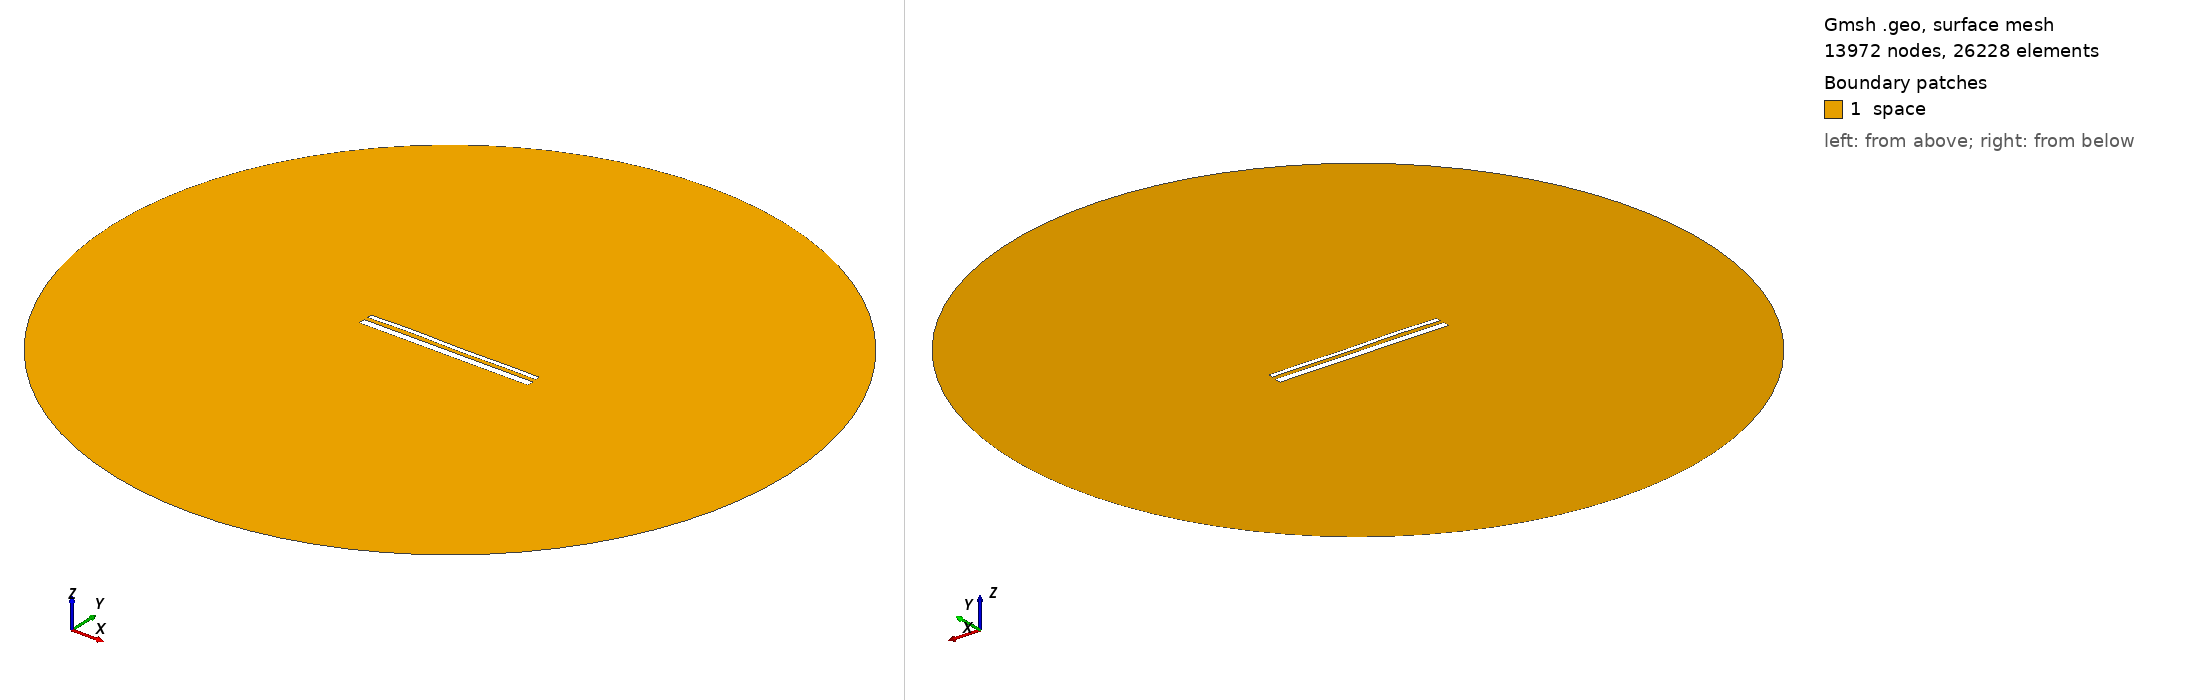

Gmsh geometry script, surface-meshed: 13972 nodes, 26228 surface elements. Boundary patches (legend numbers): 1 space. Left view from above one corner, right view from below the opposite corner. Legend entries are the model's physical surfaces. The drawing asked Gmsh for element sizes between 1% and 20% of the model's largest extent; the script's own settings can give other sizes.

=== 14225.geo (drawn) ===
//---------------------------------------
// Geometry kernel
//---------------------------------------

SetFactory("OpenCASCADE");



//---------------------------------------
// Parameters of the geometry
//---------------------------------------

// Overetch of the upper plate
overetch = 0.5;

// Distance between the plates
distance = 2.0;

// Discretization over the x axis (for the deformation)
nx = 50; 

// Length of the plate
L = 100 - overetch; 

// Number of modes
n = 4; 

// 1st mode coefficient
coeff(1) = 0.07499999999999998;
beta(1) = 0.596864 * 3.1415926535 / L;

// 2nd mode coefficient
coeff(2) = 0.07499999999999998;
beta(2) = 1.49418 * 3.1415926535 / L;

// 3rd mode coefficient
coeff(3) = 0.15;
beta(3) = 2.50025 * 3.1415926535 / L;

// 4th mode coefficient
coeff(4) = 0.15;
beta(4) = 3.49999 * 3.1415926535 / L;



//---------------------------------------
// Upper plate (deformed rectangle)
//---------------------------------------

// Coordiantes of the upper plate
xmin = -50;
xmax = 50 - overetch;

// Height of the upper plate
yheight = 4 - 2 * overetch;

// Indexes of the points
UpperID[] = {};
LowerID[] = {};
LeftID[] = {};
RightID[] = {};

// Point index
p = 1;

// Horizontal edges
For i In {1:nx}
    x = xmin + (i-1)*(xmax - xmin)/(nx-1);

    y_bottom = distance / 2 + overetch;
    For j In {1:n}
        C = (Cosh(beta(j)*L) + Cos(beta(j)*L)) / (Sinh(beta(j)*L) + Sin(beta(j)*L));
        y_bottom  = y_bottom + coeff(j) * (Cosh(beta(j)*(x+50)) - Cos(beta(j)*(x+50)) - C * (Sinh(beta(j)*(x+50)) - Sin(beta(j)*(x+50))));
    EndFor

    y_top = y_bottom + yheight;

    Point(p) = {x, y_top, 0, 1.0};
    UpperID[i] = p;
    p = p + 1;

    Point(p) = {x, y_bottom, 0, 1.0};
    LowerID[i] = p;
    p = p + 1;
EndFor

// Create point lists
UpperPts[] = {}; LowerPts[] = {};
For i In {1:nx}
  UpperPts[] += {UpperID[i]};
  LowerPts[] += {LowerID[i]};
EndFor

// Build splines
Spline(1) = {UpperPts[]};
Spline(2) = {LowerPts[]};
Line(3) = {LowerPts[nx-1], UpperPts[nx-1]};
Line(4) = {LowerPts[0], UpperPts[0]};

// Build the plane surface
Curve Loop(1) = {2, 3, -1, -4};
Plane Surface(1) = {1};



//---------------------------------------
// Lower plate (rectangle)
//---------------------------------------

// Vertices
Point(1001) = {-50, -1, 0, 1.0};
Point(1002) = { 50, -1, 0, 1.0};
Point(1003) = { 50,  -5, 0, 1.0};
Point(1004) = {-50,  -5, 0, 1.0};

// Edges
Line(5) = {1001, 1002};
Line(6) = {1002, 1003};
Line(7) = {1003, 1004};
Line(8) = {1004, 1001};

// Plane surface
Line Loop(2) = {5, 6, 7, 8};
Plane Surface(2) = {2}; 



//---------------------------------------
// Outer (fictious) boundary
//---------------------------------------

// Points
Point(1005) = {0, 0, 0};       // Center
Point(1006) = {200, 0, 0};     // Start point
Point(1007) = {0, 200, 0};     // 90 degrees
Point(1008) = {-200, 0, 0};    // 180 degrees
Point(1009) = {0, -200, 0};    // 270 degrees

// Circle arcs (each needs start, center, end)
Circle(9) = {1006, 1005, 1007};
Circle(10) = {1007, 1005, 1008};
Circle(11) = {1008, 1005, 1009};
Circle(12) = {1009, 1005, 1006};

// Plane surface for the entire domain
Curve Loop(3) = {9, 10, 11, 12};
Surface(3) = {3};

// Subtract the plates from the whole domain to obtain the actual domain where we want to solve the equations
BooleanDifference{ Surface{3}; Delete; }{ Surface{1}; Surface{2}; Delete; }




//---------------------------------------
// Transfinite Lines/Curves
//---------------------------------------

// Set the number of points on the boundaries
r = 7;

// Plates
Transfinite Curve {1, 2} = 50*r Using Progression 1;
Transfinite Curve {3, 4} = 2*r Using Progression 1;
Transfinite Line {5, 7} = 50*r Using Progression 1;
Transfinite Line {6, 8} = 2*r Using Progression 1;

// Outer boundary
Transfinite Line {9, 10, 11, 12} = 20 Using Progression 1;



//---------------------------------------
// Physical groups
//---------------------------------------                

// Physical curves (boundaries)
Physical Line("force_segment", 10) = {2};
Physical Line("upper_plate", 11) = {1, 3, 4};
Physical Line("lower_plate", 12) = {5, 6, 7, 8};
Physical Line("boundary", 20) = {9, 10, 11, 12};

// Physical Surfaces
Physical Surface("space", 30) = {3};



//---------------------------------------
// 6. Generate the Mesh
//---------------------------------------

// 2D mesh generation
Mesh 2;
